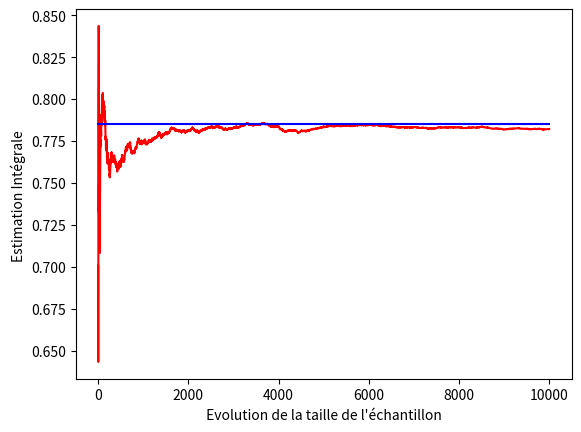

Write the Python code that produced this figure. (Note: this script raises an exception after producing the figure.)
# -*- coding: utf-8 -*-
"""
Created on Sat Apr  4 06:35:24 2020

@author: YODA ISMAEL
"""

# Importation des bibliothèques dont on a besoin

import numpy as np
import matplotlib.pyplot as plt


# Simulation d'une variable aléatoire de taille 10000 suivant une loi uniform

x=np.random.uniform(0,1,10000)
x

# Fonction h(x)

h=np.sqrt(1-x*x)
h

# Approximation de l'intégrale I2
# Nous utilisons ici la loi des grands nombre qui dit que lorsque n tend vers +l'infini alors
# X_barre_n converge vers l'espérance mathématique mu

I2=np.mean(h)
I2

# Vraie valeur de l'intégrale
True_Value= np.pi/4
True_Value

# Observons par graphique l’évolution de cette estimation lorsque n varie 
# et vérifions la cohérence avec la valeur théorique I2 =π/4

# Simulation d'une loi uniforme de parametre U(0,1) et de taille 10000
xi=np.random.uniform(0,1,10000)
# Estimations de la valeur de l'intégrale en fonction de la taille de l'échantillon
n= int (1e4)
S=np.cumsum(np.sqrt(1-xi*xi))/ np.arange (1,n+1)
# S représente les valeurs estimées de l'intégrale pour n=1,2,3.....100000
plt.plot( range (1,n+1),S,"r",label= "Estimation" )
plt.plot ((1,n) ,(0.7853981633974483,0.7853981633974483) ,'b',label= " Valeur Théorique " )
plt.ylabel( 'Estimation Intégrale ' )
plt.xlabel( " Evolution de la taille de l'échantillon " )
plt.legend(loc= ' best ')
plt.title( "Evolution de la valeur de l'estimation de l'intégrle lorsque n varie ")
plt.savefig('C:/Users/<user> ISMAEL/Desktop/Dossier Etudes/Dossiers Master/Semestre1/Mathématiques/Statistiques/Projet Statistiques/MCarlo.jpg',transparent=False, bbox_inches='tight')



# On constate que plus la taille de l'échantillon augmente, plus la valeur de
# l'intégrale est mieux estimée.
    
